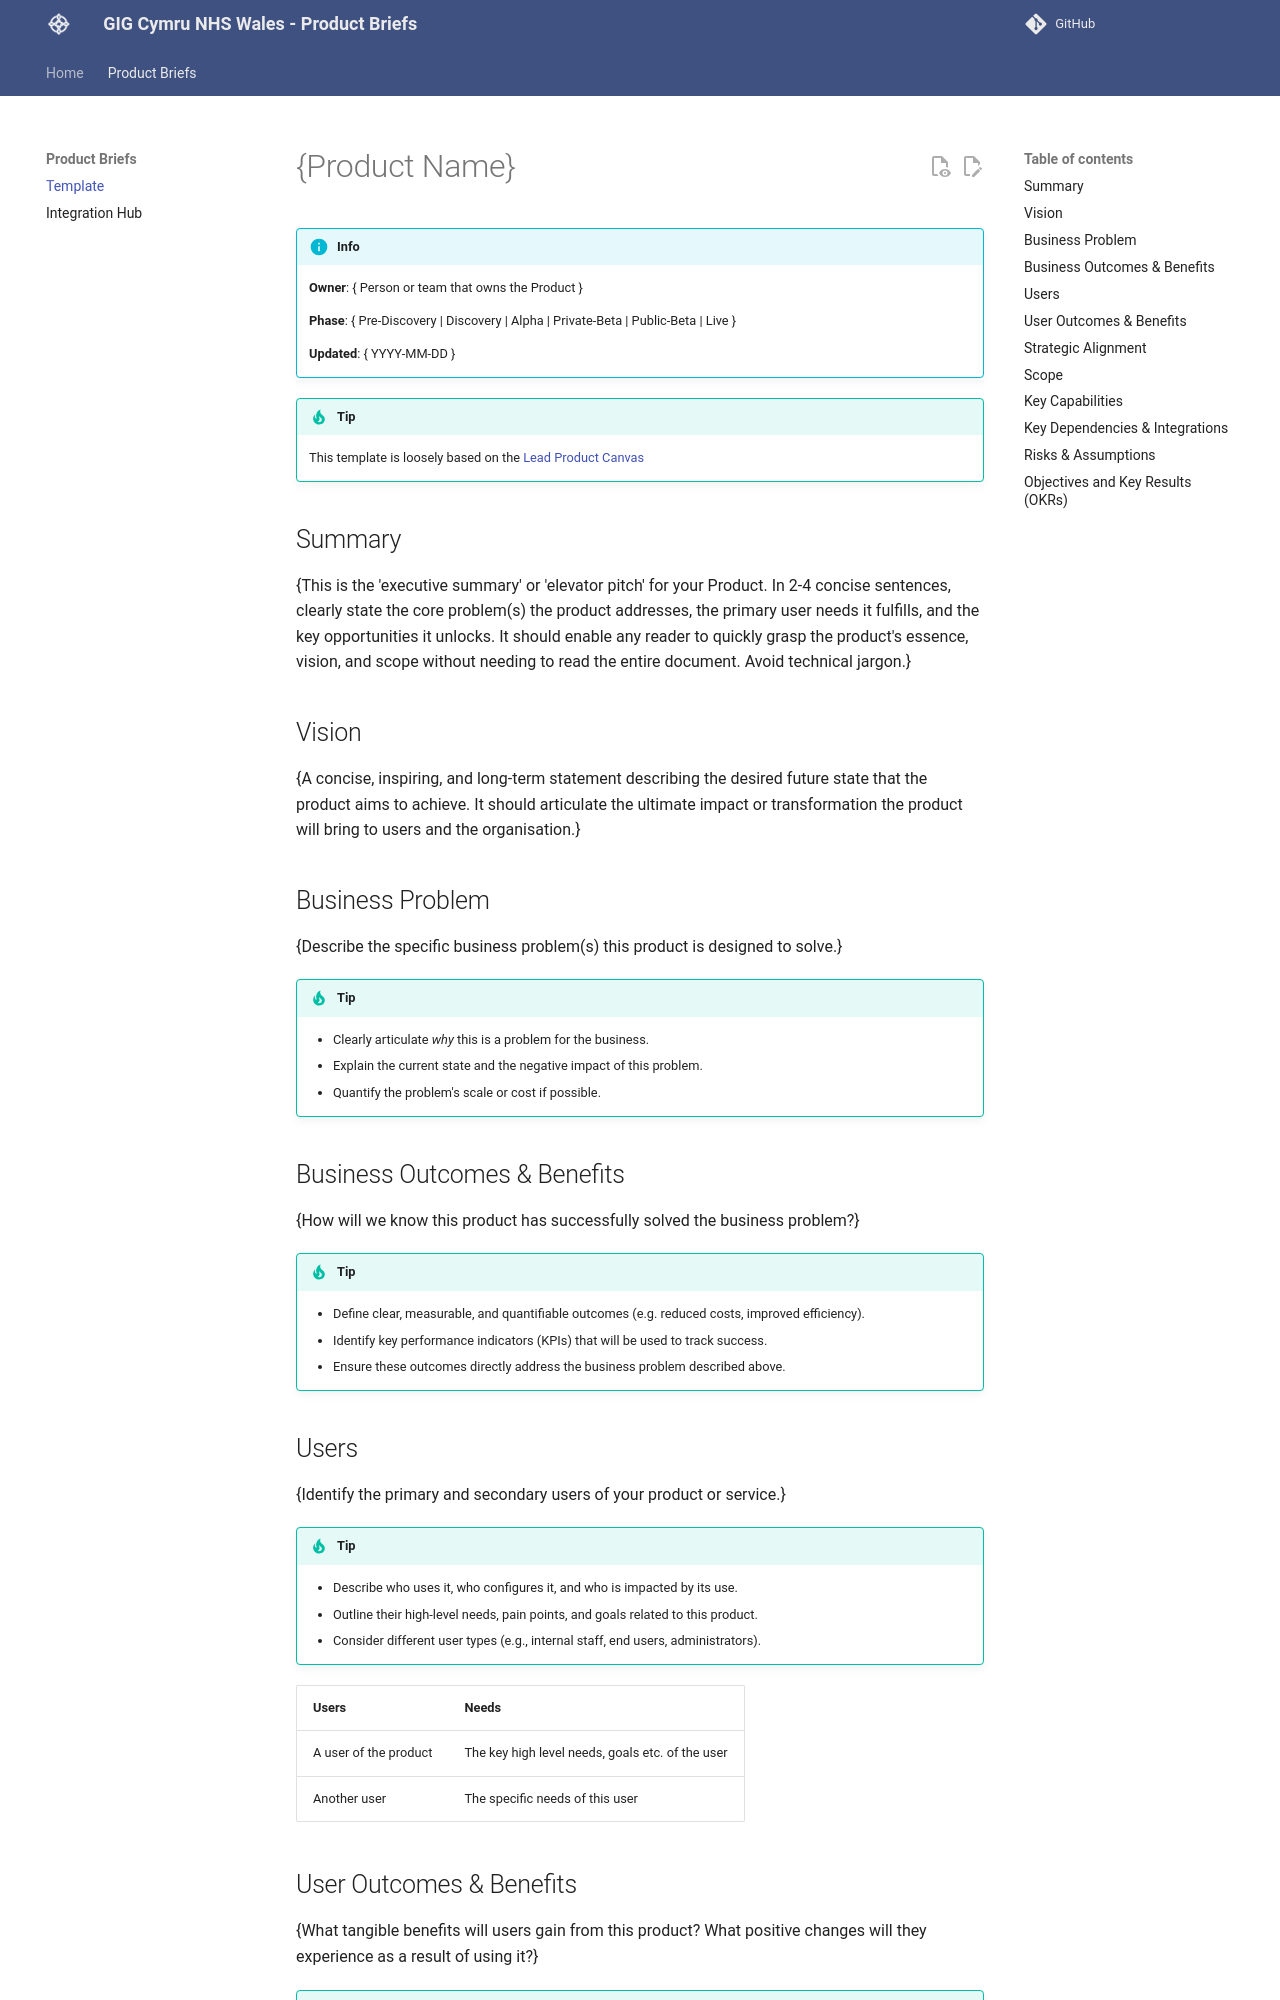

repository: GIGCymru/product-briefs · page: product-brief-template/index.html · generator: mkdocs

# {Product Name}

!!! info

    **Owner**: { Person or team that owns the Product }

    **Phase**: { Pre-Discovery | Discovery   | Alpha | 
                  Private-Beta  | Public-Beta | Live }

    **Updated**: { YYYY-MM-DD }

!!! tip

    This template is loosely based on the [Lead Product Canvas](https://jeffgothelf.com/blog/the-lean-product-canvas/)

## Summary

{This is the 'executive summary' or 'elevator pitch' for your Product. In 2-4
concise sentences, clearly state the core problem(s) the product addresses,
the primary user needs it fulfills, and the key opportunities it unlocks. It
should enable any reader to quickly grasp the product's essence, vision, and
scope without needing to read the entire document. Avoid technical jargon.}

## Vision

{A concise, inspiring, and long-term statement describing the desired future state
that the product aims to achieve. It should articulate the ultimate impact or
transformation the product will bring to users and the organisation.}

## Business Problem

{Describe the specific business problem(s) this product is designed to solve.}

!!! tip

    * Clearly articulate *why* this is a problem for the business.
    * Explain the current state and the negative impact of this problem.
    * Quantify the problem's scale or cost if possible.

## Business Outcomes & Benefits

{How will we know this product has successfully solved the business problem?}

!!! tip

    * Define clear, measurable, and quantifiable outcomes (e.g. reduced costs, improved efficiency).
    * Identify key performance indicators (KPIs) that will be used to track success.
    * Ensure these outcomes directly address the business problem described above.

## Users

{Identify the primary and secondary users of your product or service.}

!!! tip

    * Describe who uses it, who configures it, and who is impacted by its use.
    * Outline their high-level needs, pain points, and goals related to this product.
    * Consider different user types (e.g., internal staff, end users, administrators).

| Users                  | Needs           |
| ---------------------- | --------------- |
| A user of the product  | The key high level needs, goals etc. of the user |
| Another user           | The specific needs of this user |
